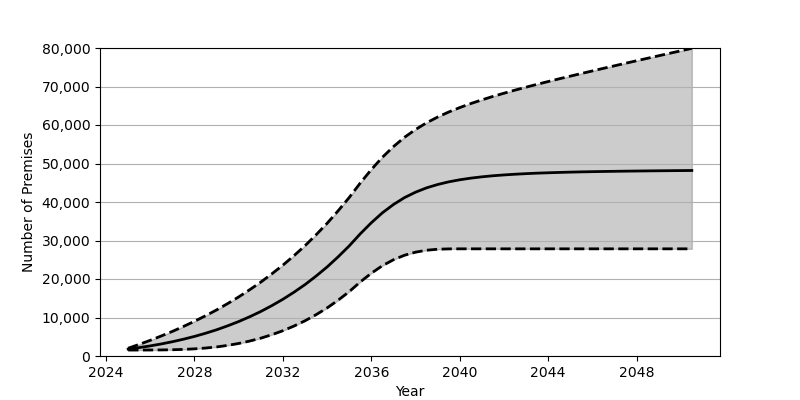

The data file committed next to this chart (first rows):
Date, Low, Base, High
2025-01, 1548, 1801, 2018
2025-07, 1550, 2180, 3017
2026-01, 1558, 2626, 4077
2026-07, 1578, 3130, 5200
2027-01, 1624, 3707, 6388
2027-07, 1714, 4352, 7661
2028-01, 1857, 5084, 9012
2028-07, 2067, 5902, 10446
2029-01, 2355, 6810, 11972
2029-07, 2755, 7829, 13605
2030-01, 3259, 8951, 15348
2030-07, 3883, 10191, 17210
2031-01, 4633, 11562, 19197
2031-07, 5528, 13072, 21326
2032-01, 6572, 14734, 23601
2032-07, 7772, 16555, 26042
2033-01, 9151, 18551, 28656
2033-07, 10719, 20740, 31463
2034-01, 12495, 23132, 34475
2034-07, 14491, 25747, 37704
2035-01, 16728, 28601, 41177
2035-07, 19221, 31711, 44907
2036-01, 21502, 34610, 48424
2036-07, 23451, 37179, 51609
2037-01, 25008, 39348, 54397
2037-07, 26165, 41129, 56797
2038-01, 26973, 42551, 58838
2038-07, 27474, 43672, 60573
2039-01, 27730, 44543, 62068
2039-07, 27821, 45232, 63367
2040-01, 27836, 45770, 64526
2040-07, 27836, 46196, 65569
2041-01, 27836, 46537, 66527
2041-07, 27836, 46814, 67424
2042-01, 27836, 47031, 68257
2042-07, 27836, 47212, 69058
2043-01, 27836, 47365, 69826
2043-07, 27836, 47492, 70567
2044-01, 27836, 47590, 71292
2044-07, 27836, 47680, 71999
2045-01, 27836, 47758, 72694
2045-07, 27836, 47824, 73374
2046-01, 27836, 47879, 74048
2046-07, 27836, 47929, 74716
2047-01, 27836, 47971, 75381
2047-07, 27836, 48012, 76036
2048-01, 27836, 48045, 76692
2048-07, 27836, 48079, 77337
2049-01, 27836, 48108, 77990
2049-07, 27836, 48134, 78628
2050-01, 27836, 48161, 79274
2050-07, 27836, 48184, 79913
